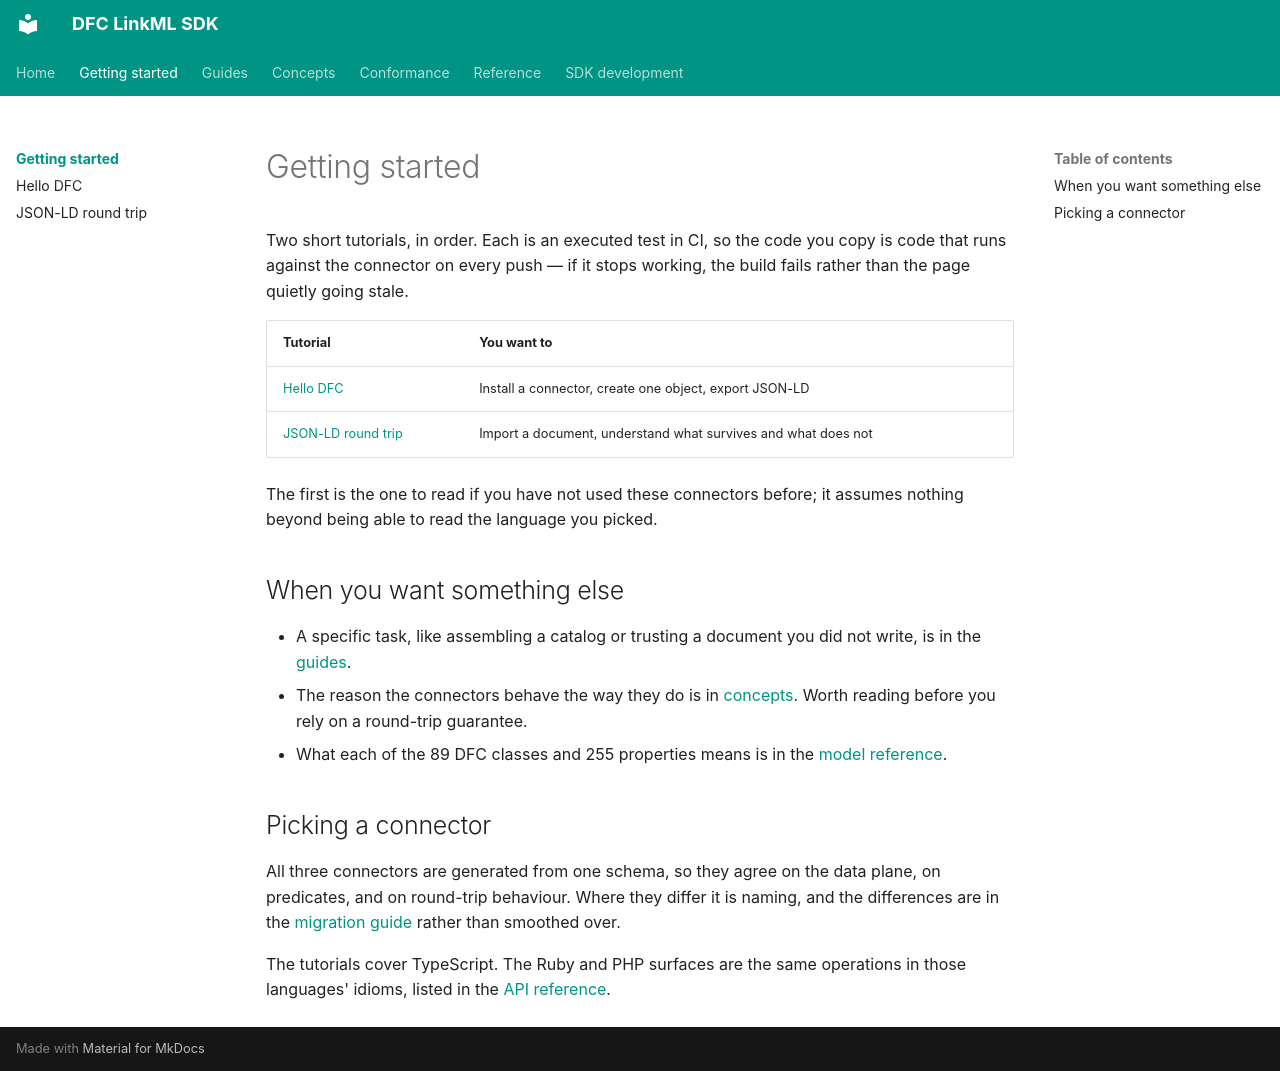

repository: Food-Data-Collaboration/DFC-LinkML · page: getting-started/index.html · generator: mkdocs

# Getting started

Two short tutorials, in order. Each is an executed test in CI, so the code you
copy is code that runs against the connector on every push — if it stops
working, the build fails rather than the page quietly going stale.

| Tutorial | You want to |
|---|---|
| [Hello DFC](hello-dfc.md) | Install a connector, create one object, export JSON-LD |
| [JSON-LD round trip](jsonld-roundtrip.md) | Import a document, understand what survives and what does not |

The first is the one to read if you have not used these connectors before; it
assumes nothing beyond being able to read the language you picked.

## When you want something else

- A specific task, like assembling a catalog or trusting a document you did not
  write, is in the [guides](../guides/index.md).
- The reason the connectors behave the way they do is in
  [concepts](../concepts/index.md). Worth reading before you rely on a
  round-trip guarantee.
- What each of the 89 DFC classes and 255 properties means is in the
  [model reference](../reference/model/index.md).

## Picking a connector

All three connectors are generated from one schema, so they agree on the data
plane, on predicates, and on round-trip behaviour. Where they differ it is
naming, and the differences are in the
[migration guide](../migration-guide.md) rather than smoothed over.

The tutorials cover TypeScript. The Ruby and PHP surfaces are the same
operations in those languages' idioms, listed in the
[API reference](../reference/api/index.md).
